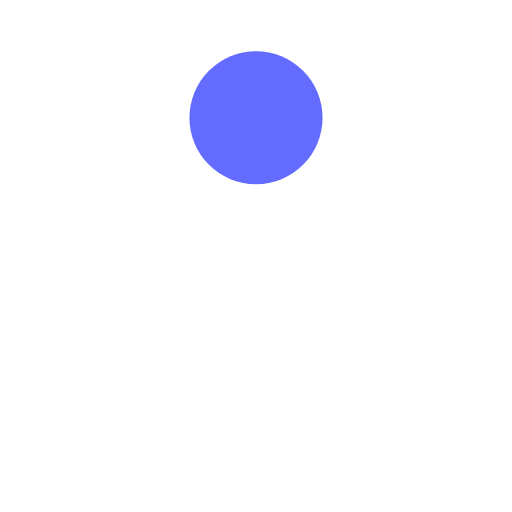
t = 0.00 s
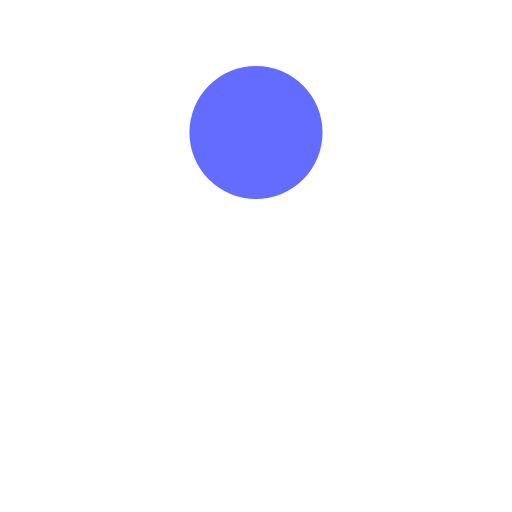
t = 0.13 s
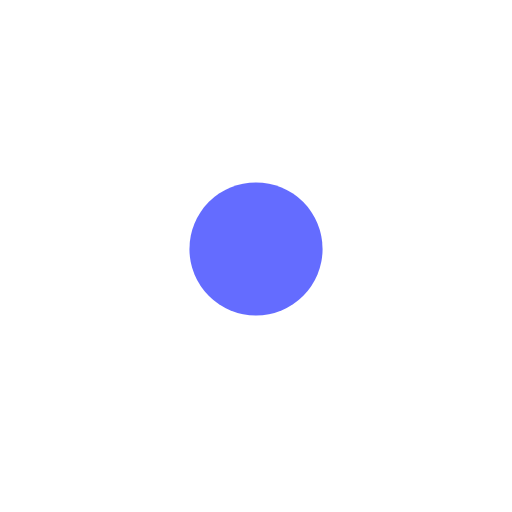
t = 0.38 s
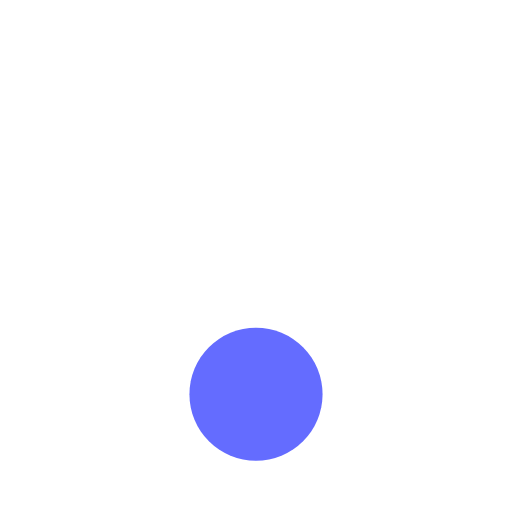
t = 0.50 s
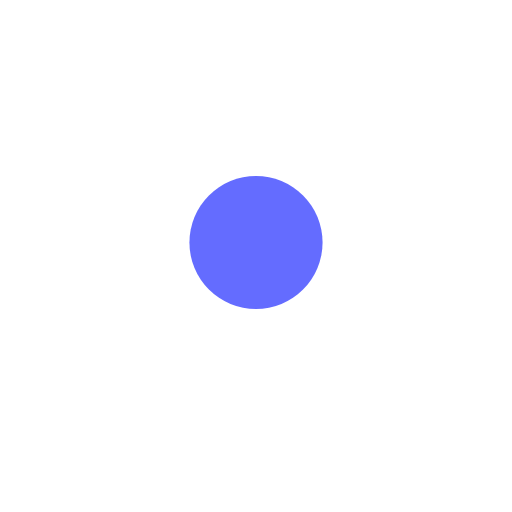
t = 0.63 s
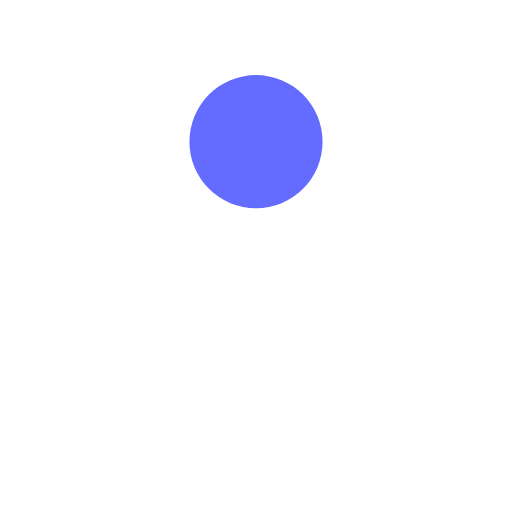
t = 0.88 s

The animated SVG that drew these frames (rendered in a browser with its animation timeline set to each time). Animation: 1 SMIL element (animate=1); one cycle of 1.00 s, repeats indefinitely.

<?xml version="1.0" encoding="utf-8"?>
<svg xmlns="http://www.w3.org/2000/svg" xmlns:xlink="http://www.w3.org/1999/xlink" style="margin: auto;   display: block; shape-rendering: auto;" width="200px" height="200px" viewBox="0 0 100 100" preserveAspectRatio="xMidYMid">
<circle cx="50" cy="23" r="13" fill="#646cff">
  <animate attributeName="cy" dur="1s" repeatCount="indefinite" calcMode="spline" keySplines="0.45 0 0.9 0.55;0 0.45 0.55 0.9" keyTimes="0;0.5;1" values="23;77;23"></animate>
</circle>
<!-- [ldio] generated by https://loading.io/ --></svg>
